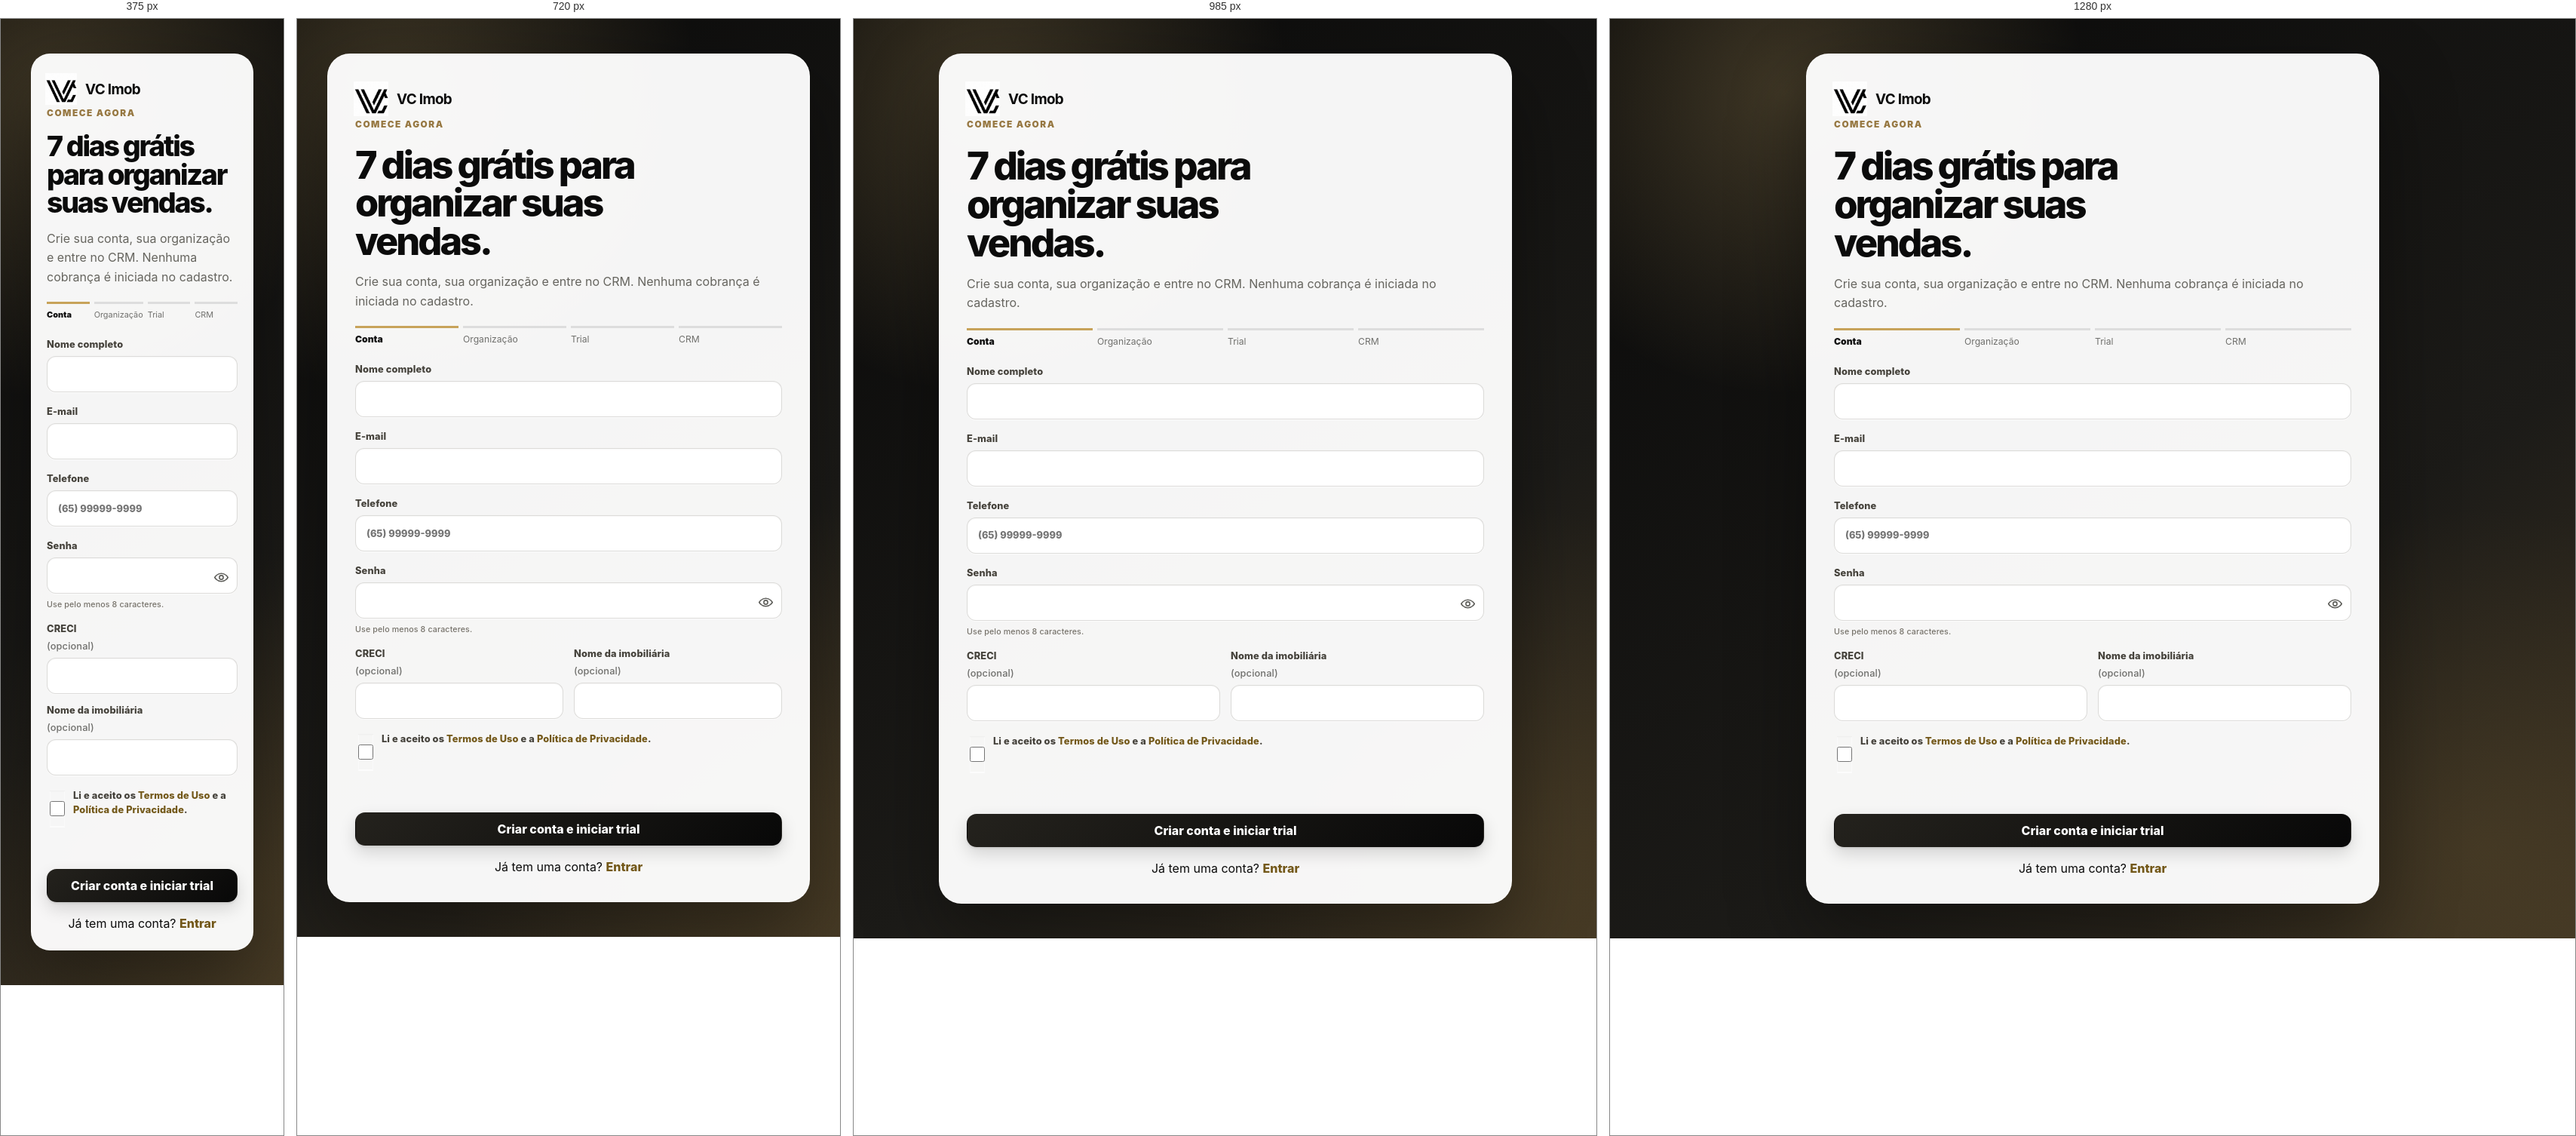
Rendered at 375 px, 720 px, 985 px and 1280 px, left to right.

<!-- file: signup.html -->
<!doctype html>
<html lang="pt-BR">
<head>
  <meta charset="utf-8">
  <meta name="viewport" content="width=device-width, initial-scale=1, viewport-fit=cover">
  <title>Criar conta | VC Imob</title>
  <meta name="description" content="Crie sua conta no VC Imob e teste o CRM imobiliário por 7 dias.">
  <meta name="theme-color" content="#0b0b0b">
  <link rel="manifest" href="./manifest.webmanifest">
  <link rel="apple-touch-icon" href="./icons/apple-touch-icon.png?v=documents-2-20260922">
  <link rel="stylesheet" href="./css/crm.css?v=premium-20260922">
  <link rel="stylesheet" href="./css/phase-i.css?v=phase-i-20260912">
  <link rel="stylesheet" href="./css/clean-system.css?v=menu-hotfix-20260922">
  <link rel="stylesheet" href="./css/password-toggle.css?v=auth-persistence-20260921">
</head>
<body class="crm-login-page phase-i-page">
  <main class="signup-shell">
    <section class="login-panel signup-panel" aria-labelledby="signupTitle">
      <a class="crm-brand crm-brand-auth" href="../index.html"><span class="crm-brand-symbol crm-brand-symbol-light"><img src="./icons/icon-192.png" alt="" width="48" height="48"></span><strong>VC Imob</strong></a>
      <p class="eyebrow">Comece agora</p>
      <h1 id="signupTitle">7 dias grátis para organizar suas vendas.</h1>
      <p class="muted">Crie sua conta, sua organização e entre no CRM. Nenhuma cobrança é iniciada no cadastro.</p>
      <ol class="onboarding-steps" aria-label="Etapas do cadastro"><li class="is-current">Conta</li><li>Organização</li><li>Trial</li><li>CRM</li></ol>
      <form id="signupForm" class="crm-form" novalidate>
        <label>Nome completo<input name="fullName" autocomplete="name" required maxlength="120"></label>
        <label>E-mail<input type="email" name="email" autocomplete="email" inputmode="email" required maxlength="254"></label>
        <label>Telefone<input type="tel" name="phone" autocomplete="tel" inputmode="tel" required maxlength="24" placeholder="(65) 99999-9999"></label>
        <label>Senha<span class="password-field"><input id="signupPassword" type="password" name="password" autocomplete="new-password" required minlength="8" maxlength="72"><button class="password-toggle" type="button" data-password-toggle aria-controls="signupPassword" aria-label="Mostrar senha" aria-pressed="false"><svg class="eye-on" viewBox="0 0 24 24" aria-hidden="true"><path d="M2 12s3.5-6 10-6 10 6 10 6-3.5 6-10 6S2 12 2 12Z"/><circle cx="12" cy="12" r="3"/></svg><svg class="eye-off" viewBox="0 0 24 24" aria-hidden="true"><path d="m3 3 18 18M10.6 6.2A11 11 0 0 1 12 6c6.5 0 10 6 10 6a18 18 0 0 1-2.1 2.8M6.6 6.6C3.6 8.4 2 12 2 12s3.5 6 10 6a10 10 0 0 0 4.1-.8M9.9 9.9a3 3 0 0 0 4.2 4.2"/></svg></button></span><small>Use pelo menos 8 caracteres.</small></label>
        <div class="signup-optional">
          <label>CRECI <span>(opcional)</span><input name="creci" autocomplete="off" maxlength="40"></label>
          <label>Nome da imobiliária <span>(opcional)</span><input name="companyName" autocomplete="organization" maxlength="120"></label>
        </div>
        <label class="legal-consent"><input type="checkbox" name="legalAccepted" required> <span>Li e aceito os <a href="./termos.html" target="_blank" rel="noopener">Termos de Uso</a> e a <a href="./privacidade.html" target="_blank" rel="noopener">Política de Privacidade</a>.</span></label>
        <p id="signupError" class="form-error" role="alert"></p>
        <button class="crm-button crm-button-primary" type="submit">Criar conta e iniciar trial</button>
      </form>
      <p class="signup-invite">Já tem uma conta? <a href="./login.html">Entrar</a></p>
    </section>
  </main>
  <script src="./js/config.js?v=premium-20260922"></script><script src="./js/utils.js?v=master-beta-20260914b"></script><script src="./js/supabase.js?v=premium-20260922"></script><script src="./js/auth.js?v=login-hotfix-20260917"></script>
  <script src="./js/signup.js?v=premium-20260922"></script><script src="./js/native.js?v=phase-h-20260903"></script><script src="./js/pwa.js?v=premium-20260922"></script>
  <script src="./js/password-toggle.js?v=auth-persistence-20260921"></script>
</body>
</html>


/* @media block from css/crm.css */
@media(max-width:1150px){.metric-grid{grid-template-columns:repeat(3,1fr)}.properties-grid{grid-template-columns:repeat(2,1fr)}}

/* @media block from css/crm.css */
@media(max-width:820px){.crm-shell{grid-template-columns:1fr}.crm-sidebar{position:fixed;z-index:15;left:0;width:260px;transform:translateX(-105%);transition:transform .25s}.crm-sidebar.is-open{transform:none}.crm-backdrop{position:fixed;inset:0;z-index:14;background:rgba(0,0,0,.35)}.crm-backdrop.is-open{display:block}.menu-toggle{display:grid;place-items:center;width:40px;height:40px;border:1px solid var(--line);border-radius:10px;background:#fff}.crm-topbar{min-height:82px;padding:16px 20px}.crm-content{padding:24px 20px}.crm-grid{grid-template-columns:1fr}.topbar-actions .crm-button{padding:0 12px}.demo-badge{display:none}}

/* @media block from css/crm.css */
@media(max-width:560px){.metric-grid{grid-template-columns:repeat(2,1fr)}.metric-card{padding:14px}.metric-card strong{font-size:1.45rem}.crm-topbar{align-items:flex-start}.topbar-actions{margin-left:auto}.topbar-actions .crm-button{font-size:.78rem}.properties-grid{grid-template-columns:1fr}.toolbar{align-items:stretch;flex-direction:column}.search-input{width:100%}.form-grid{grid-template-columns:1fr}.modal-card{padding:20px}.agenda-item{align-items:flex-start;flex-direction:column;gap:7px}}

/* @media block from css/phase-i.css */
@media(max-width:620px){.signup-optional{grid-template-columns:1fr}.onboarding-steps li{font-size:.68rem}.legal-shell{width:min(100% - 20px,820px);padding:18px 0 50px}}

/* @media block from css/clean-system.css */
@media (max-width: 720px) {
  .team-performance-desktop { display: none; }
  .team-performance-mobile { display: grid; gap: 12px; margin-top: 16px; }
  .block4-workspace { padding: 14px; }
  .crm-panel { box-shadow: 0 6px 20px rgba(22, 20, 16, .04); }
  .crm-shell { grid-template-columns: minmax(0, 1fr); }
  .crm-sidebar {
    width: min(370px, calc(100vw - 18px));
    max-width: min(370px, calc(100vw - 18px));
    padding-top: calc(max(20px, env(safe-area-inset-top)) + 14px);
    border-radius: 0 24px 24px 0;
    box-shadow: 24px 0 70px rgba(0, 0, 0, .3);
  }
  .crm-brand-app {
    align-self: flex-start;
    width: max-content;
    max-width: calc(100% - 58px);
    min-height: 44px;
    margin-top: 0;
    padding-right: 0;
  }
  .sidebar-close-button {
    position: absolute;
    top: max(14px, env(safe-area-inset-top));
    right: max(14px, env(safe-area-inset-right));
    z-index: 2;
    margin: 0;
  }
  .sidebar-caption { margin-bottom: 20px; }
  .crm-nav button { min-height: 50px; }
  .crm-topbar::after { right: 16px; left: 16px; }
  .daily-opportunities { grid-template-columns: minmax(0, 1fr); }
  .dashboard-metrics { grid-template-columns: repeat(2, minmax(0, 1fr)); }
  .dashboard-metrics .metric-card { min-height: 128px; }
  .agenda-item { grid-template-columns: auto minmax(0, 1fr) !important; align-items: start; }
  .agenda-item .activity-actions { grid-column: 1/-1; }
  .property-mini img,
  .property-placeholder { height: clamp(230px, 62vw, 330px); }
  .modal-card { border-radius: 26px 26px 0 0; animation: premium-sheet-in var(--motion-base) var(--motion-ease) both; }
}

/* @media block from css/clean-system.css */
@media (max-width: 430px) {
  .crm-content { padding-top: 18px; }
  .crm-panel { padding: 16px; }
  .login-panel { padding: 24px 20px; border-radius: 20px; }
  .login-panel h1 { font-size: clamp(1.85rem, 10vw, 2.5rem); }
  .team-member-metrics { grid-template-columns: minmax(0, 1fr); }
  .signup-cta { padding: 16px; }
  .crm-brand-app img { width: 36px; height: 36px; }
  .crm-content { padding-top: 16px; }
  .crm-panel { border-radius: 18px; }
  .my-day-panel { margin-inline: -2px; padding: 22px 18px; border-radius: 22px; }
  .my-day-panel h2 { font-size: 1.75rem; }
  .my-day-summary { gap: 8px; }
  .my-day-stat { min-height: 91px; padding: 13px; }
  .my-day-stat strong { font-size: 1.8rem; }
  .dashboard-metrics { gap: 9px; }
  .dashboard-metrics .metric-card { min-height: 122px; padding: 16px; }
  .dashboard-metrics .metric-card strong { font-size: 2rem; }
  .dashboard-metrics .metric-card small { margin-top: 13px; }
  .lead-table tr { padding: 12px 15px; border: 0; border-radius: 18px; box-shadow: var(--premium-shadow-sm), inset 0 0 0 1px var(--premium-line); }
  .lead-table td:first-child { display: block; padding-bottom: 12px; text-align: left; }
  .lead-table td:first-child::before { content: none; }
  .lead-table td:first-child > * { justify-self: stretch; }
  .lead-identity { display: grid !important; grid-template-columns: minmax(0, 1fr) auto !important; }
  .lead-table .table-actions { display: grid; grid-template-columns: repeat(2, minmax(0, 1fr)); width: 100%; }
  .lead-table .table-actions .icon-button { width: 100%; }
  .agenda-item { padding: 16px; }
  .agenda-item::before { width: 34px; height: 34px; }
  .agenda-date { min-width: 0; }
  .property-mini-body { padding: 18px; }
  .property-admin-actions { display: grid; grid-template-columns: repeat(2, minmax(0, 1fr)); }
  .property-admin-actions .crm-button { width: 100%; }
  .empty-state { min-height: 190px; padding: 30px 18px; }
  .login-panel { padding: 25px 20px; border-radius: 25px; }
  .login-panel h1 { margin-top: 18px; }
  .signup-cta { padding: 18px; }
}

/* @media block from css/clean-system.css */
@media (max-width: 360px) {
  .dashboard-metrics { grid-template-columns: minmax(0, 1fr); }
  .my-day-summary { grid-template-columns: repeat(2, minmax(0, 1fr)); }
  .property-admin-actions { grid-template-columns: minmax(0, 1fr); }
}

/* @media block from css/clean-system.css */
@media (max-width: 820px) {
  .crm-bottom-nav {
    padding-top: 8px;
    border-top: 0;
    background: rgba(255, 255, 255, .9);
    box-shadow: 0 -14px 38px rgba(26, 23, 17, .11);
    backdrop-filter: blur(22px) saturate(1.3);
  }
  .crm-bottom-nav button { position: relative; gap: 4px; border-radius: 15px; transition: transform var(--motion-fast), background var(--motion-fast), color var(--motion-fast); }
  .crm-bottom-nav button span { display: grid; min-width: 30px; height: 28px; place-items: center; border-radius: 10px; }
  .crm-bottom-nav button.is-active,
  .crm-bottom-nav button[aria-current="page"] { background: transparent; color: #674c1d; }
  .crm-bottom-nav button.is-active span,
  .crm-bottom-nav button[aria-current="page"] span { background: var(--semantic-gold-bg); box-shadow: inset 0 0 0 1px #e2cfaa; }
  .crm-bottom-nav button.is-active::before { top: 1px; width: 22px; height: 3px; border-radius: 99px; }
  .crm-bottom-nav button:active { transform: scale(.94); }
  #quickLeadButton { border-radius: 14px !important; box-shadow: 0 9px 22px rgba(0, 0, 0, .22); }
}

/* @media block from css/clean-system.css */
@media (max-width: 820px) {
  .crm-topbar { background: rgba(248, 247, 243, .9); }
  .crm-sidebar { background: radial-gradient(circle at 12% 0, rgba(200, 169, 107, .14), transparent 18rem), linear-gradient(180deg, #151511, #0c0c0b); }
  .automation-form { grid-template-columns: repeat(2, minmax(0, 1fr)); }
  .automation-toggle { grid-column: 1/-1; min-height: 92px; }
  .advanced-agenda .agenda-item { grid-template-columns: 42px minmax(0, 1fr) !important; }
  .agenda-item::before { grid-column: 1; grid-row: 1/3; }
  .agenda-date { grid-column: 2; grid-row: 1; align-self: center; }
  .activity-summary { grid-column: 2; grid-row: 2; }
  .activity-actions { grid-column: 1/-1; grid-row: 3; width: 100%; grid-template-columns: repeat(2, minmax(0, 1fr)); }
  .agenda-item .activity-actions .crm-button { width: 100%; }
  .crm-bottom-nav { background: rgba(250, 249, 246, .92); box-shadow: 0 -1px 0 var(--border-soft), 0 -12px 32px rgba(26, 23, 17, .075); backdrop-filter: blur(18px) saturate(1.18); }
}

/* @media block from css/clean-system.css */
@media (max-width: 430px) {
  .crm-brand .crm-brand-symbol { flex-basis: 42px; width: 42px; height: 42px; }
  .automation-heading { align-items: flex-start; flex-direction: column; gap: 9px; }
  .automation-form { grid-template-columns: minmax(0, 1fr); }
  .automation-control,
  .automation-toggle { grid-column: 1; min-height: 104px; padding: 14px; }
  .automation-control { grid-template-columns: minmax(0, 1fr); }
  .automation-value-control { grid-column: 1; grid-row: auto; justify-content: flex-start; margin-top: 8px; }
  .automation-save { grid-column: 1; width: 100%; min-width: 0; }
  .automation-note { line-height: 1.5; }
  .activity-actions { grid-template-columns: repeat(2, minmax(0, 1fr)); gap: 8px; }
  .activity-actions .crm-button { min-width: 0; padding-inline: 8px; font-size: .76rem; }
  .activity-action-primary { grid-column: 1/-1; }
  .agenda-item { gap: 10px; }
  .agenda-item::before { grid-row: 1/3; }
  .agenda-date { align-self: center; }
  a[href*="wa.me"],
  .whatsapp-action { min-width: 0; }
}

/* @media block from css/clean-system.css */
@media (max-width: 360px) {
  .activity-actions { grid-template-columns: minmax(0, 1fr); }
  .activity-action-primary { grid-column: 1; }
}